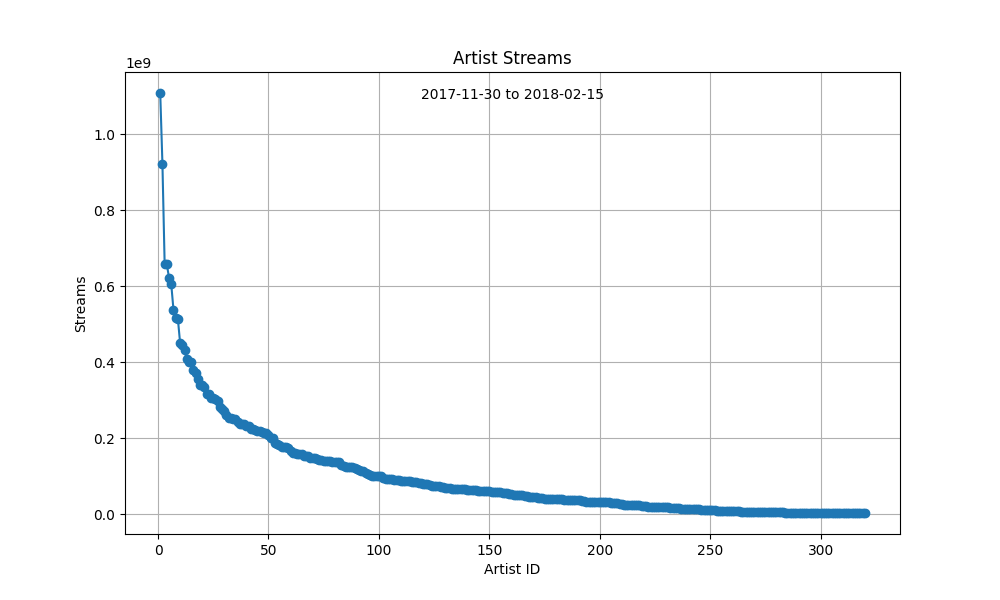

The table this chart was drawn from, first rows:
ID, Artist, Streams
1, Ed Sheeran, 1108015476
2, Post Malone, 921238201
3, Camila Cabello, 658409398
4, J Balvin, 656940349
5, Ozuna, 621482728
6, 21 Savage, 604330869
7, Cardi B, 537819851
8, Khalid, 517029132
9, Bad Bunny, 513226578
10, Kendrick Lamar, 450540557
11, Marshmello, 445282818
12, Migos, 431503814
13, Eminem, 407553637
14, Demi Lovato, 400103476
15, Daddy Yankee, 399864226
16, Dua Lipa, 379666429
17, Drake, 370438573
18, Luis Fonsi, 356368584
19, G-Eazy, 341053211
20, Travis Scott, 340286412
21, SZA, 334109521
22, Young Thug, 317551664
23, Quavo, 316995318
24, Halsey, 305861525
25, Selena Gomez, 305757137
26, Florida Georgia Line, 304430289
27, Justin Bieber, 297115779
28, Rita Ora, 281013269
29, Imagine Dragons, 276065813
30, Bebe Rexha, 271254191
31, French Montana, 260703049
32, Beyoncé, 252583072
33, Charlie Puth, 252260891
34, Maroon 5, 251653328
35, Taylor Swift, 250098263
36, Lil Uzi Vert, 243377828
37, Anitta, 237465368
38, Clean Bandit, 237136675
39, XXXTENTACION, 236098805
40, Mambo Kingz, 232908477
41, DJ Luian, 232908477
42, The Chainsmokers, 225372059
43, Sam Smith, 223799877
44, Manuel Turizo, 222109638
45, A$AP Rocky, 219926905
46, Future, 218084173
47, Maluma, 216073507
48, NF, 212737274
49, ZAYN, 212692523
50, Sebastian Yatra, 208348406
51, Bruno Mars, 201564772
52, Julia Michaels, 201064787
53, Lil Pump, 186180790
54, Hailee Steinfeld, 184463047
55, Metro Boomin, 182906709
56, Offset, 177535766
57, David Guetta, 176089630
58, Sia, 176050766
59, Kygo, 173076409
60, Alessia Cara, 167072142
... 260 more rows
